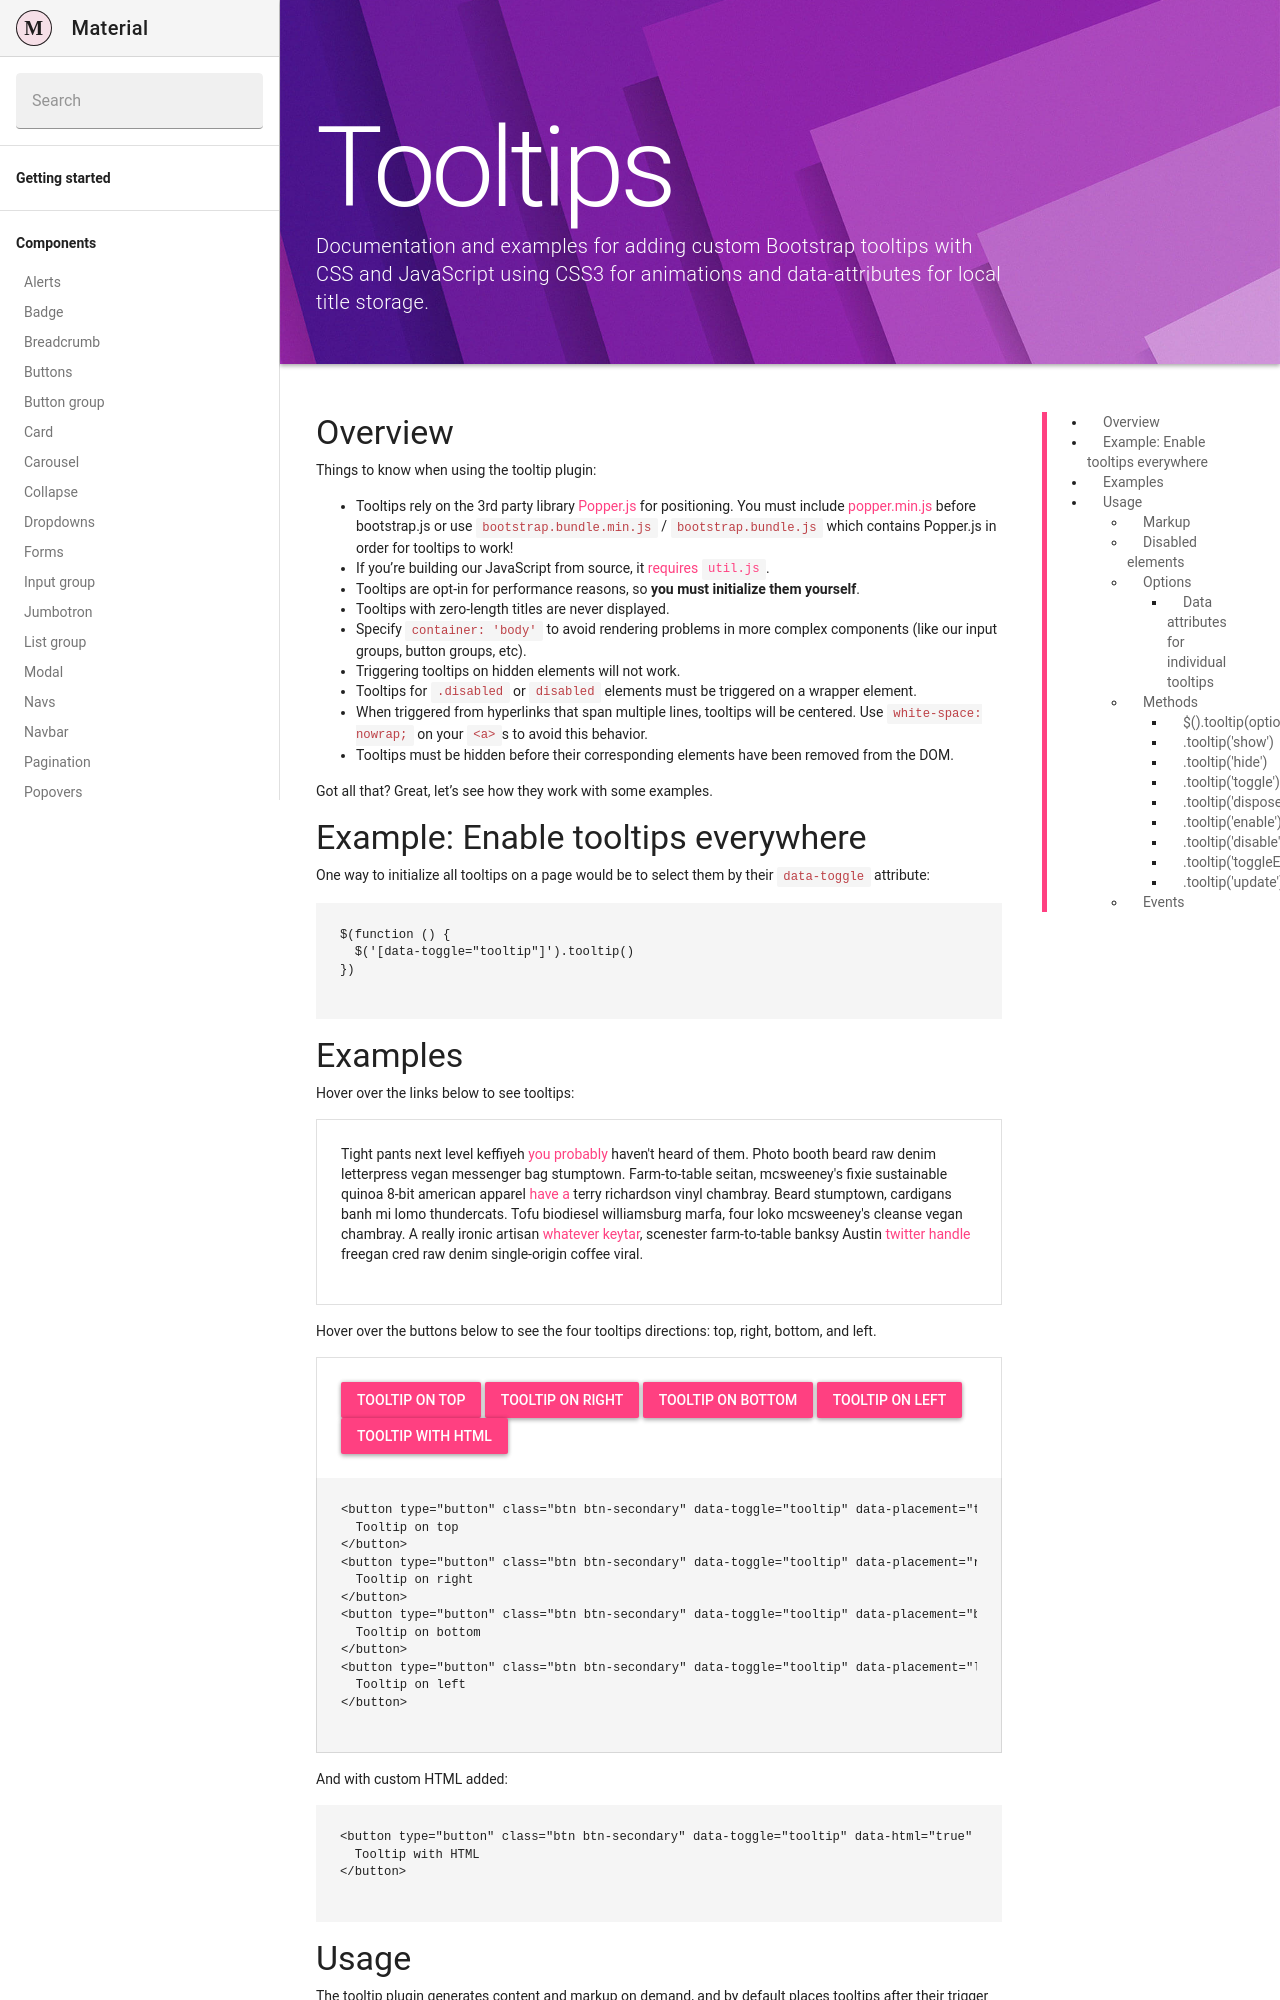

repository: Daemonite/material · page: docs/4.6/components/tooltips/index.html · generator: jekyll

---
layout: docs
title: Tooltips
description: Documentation and examples for adding custom Bootstrap tooltips with CSS and JavaScript using CSS3 for animations and data-attributes for local title storage.
group: components
redirect_from:
  - /docs/4.1/components/tooltips/
toc: true
---

## Overview

Things to know when using the tooltip plugin:

- Tooltips rely on the 3rd party library [Popper.js](https://popper.js.org/) for positioning. You must include [popper.min.js]({{ site.cdn.popper }}) before bootstrap.js or use `bootstrap.bundle.min.js` / `bootstrap.bundle.js` which contains Popper.js in order for tooltips to work!
- If you're building our JavaScript from source, it [requires `util.js`]({{ site.baseurl }}/docs/{{ site.docs_version }}/getting-started/javascript/#util).
- Tooltips are opt-in for performance reasons, so **you must initialize them yourself**.
- Tooltips with zero-length titles are never displayed.
- Specify `container: 'body'` to avoid rendering problems in more complex components (like our input groups, button groups, etc).
- Triggering tooltips on hidden elements will not work.
- Tooltips for `.disabled` or `disabled` elements must be triggered on a wrapper element.
- When triggered from hyperlinks that span multiple lines, tooltips will be centered. Use `white-space: nowrap;` on your `<a>`s to avoid this behavior.
- Tooltips must be hidden before their corresponding elements have been removed from the DOM.

Got all that? Great, let's see how they work with some examples.

## Example: Enable tooltips everywhere

One way to initialize all tooltips on a page would be to select them by their `data-toggle` attribute:

{% highlight js %}
$(function () {
  $('[data-toggle="tooltip"]').tooltip()
})
{% endhighlight %}
